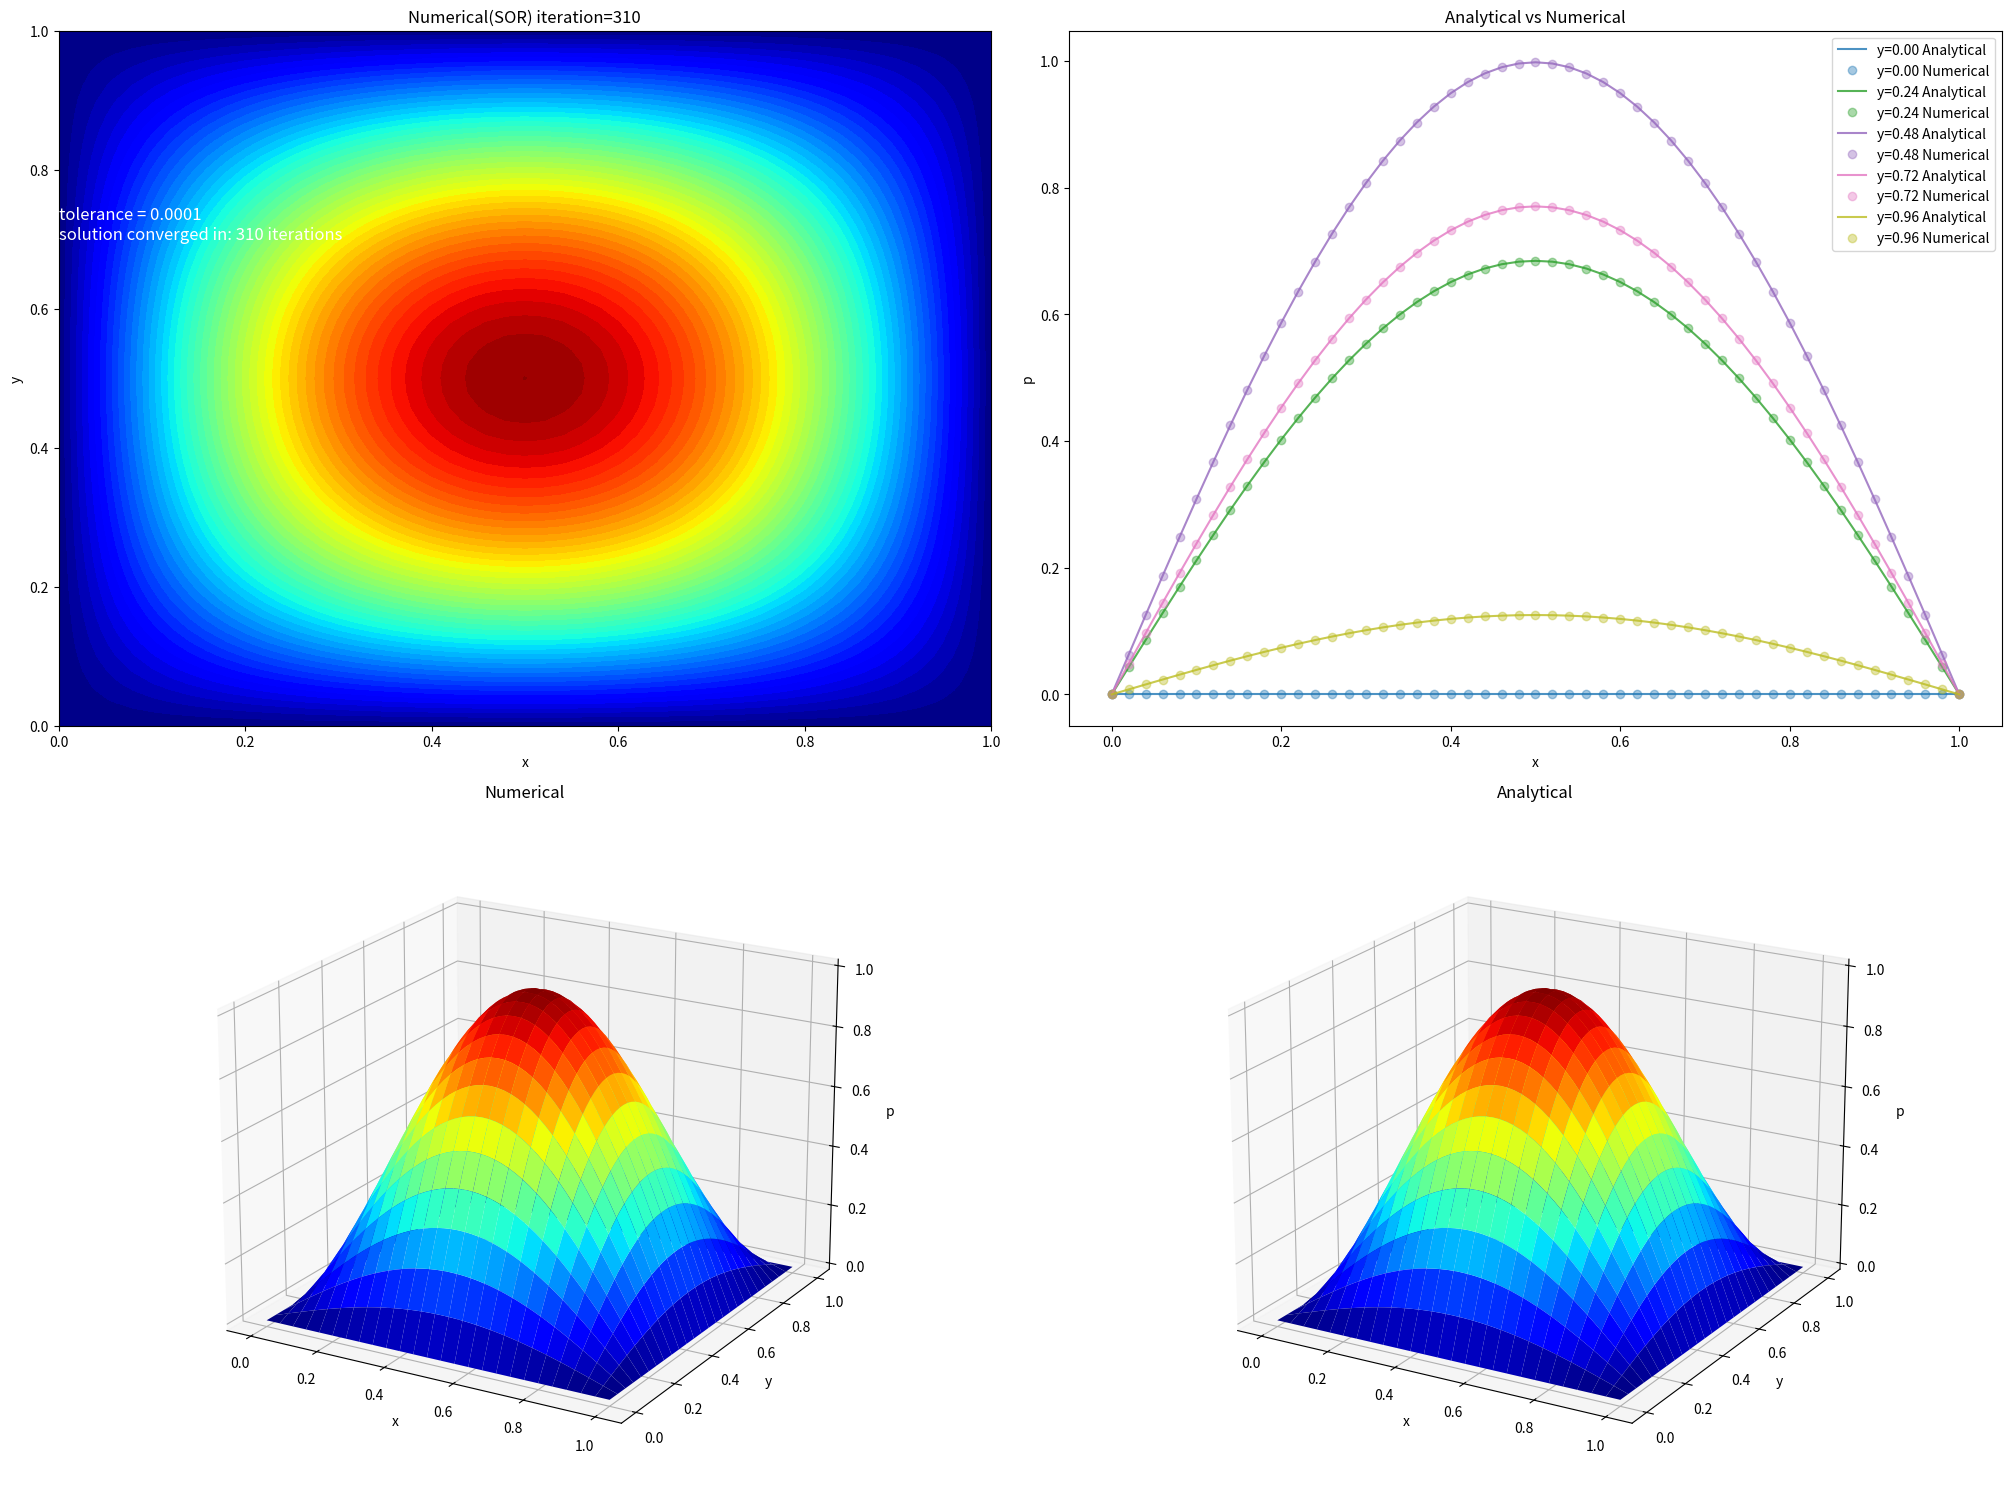

Source code (Python):
import numpy as np
import matplotlib.pyplot as plt
import matplotlib.animation as animation
from matplotlib import cm


#---------------------2D Poisson Equation-------------------#
#               d^2p/dx^2 + d^2u/dy^2 = f(x,y)              #

#define domain
Lx=1
Ly=1
nx=51
ny=51
x=np.linspace(0,Lx,nx)
dx=x[1]-x[0]
y=np.linspace(0,Ly,ny)
dy=y[1]-y[0]

X,Y=np.meshgrid(x,y)

#set up
p=np.zeros([ny,nx])
p_a=np.zeros([ny,nx])
su=np.zeros([ny,nx])
f=np.zeros([ny,nx])

#--------------------------analytical soluation---------------------------#
analytical=lambda x,y: np.sin(np.pi*x)*np.sin(np.pi*y)
p_a=analytical(X,Y)

#-------------------------------source term-------------------------------#
source=lambda x,y: -2*(np.pi**2)*np.sin(np.pi*x)*np.sin(np.pi*y)
f=source(X,Y)


#tolerance
beta=1.75
tol=1e-4
error=1e10
max_it=5000
it=0
while error>tol and it<max_it:
    p_k=p.copy()
    #Boundary condtion
    p[:,-1]=0 #right wall
    p[:,0]=0 #left wall
    p[0,:]=0 #bottom wall
    p[-1,:]=0 #top wall

    for i in range(1, nx-1):
        for j in range(1, ny-1):
            #jacobi iterative method
            #p[j, i] = 1.0 / 2.0 / (dx * dx + dy * dy) * (-dx * dx * dy * dy * f[j, i] + dy * dy * (p_k[j, i+1] + p_k[j, i-1])+ dx * dx * (p_k[j+1, i] + p_k[j-1, i]))
 
            #gauss-seidel iterative method
            #p[j, i] = 1.0 / 2.0 / (dx * dx + dy * dy) * (-dx * dx * dy * dy * f[j, i] + dy * dy * (p[j, i+1] + p[j, i-1])+ dx * dx * (p[j+1, i] + p[j-1, i]))

            #SOR
            p[j, i] = beta*1.0 / 2.0 / (dx * dx + dy * dy) * (-dx * dx * dy * dy * f[j, i] + dy * dy * (p[j, i+1] + p[j, i-1])+ dx * dx * (p[j+1, i] + p[j-1, i])) +(1-beta)*p_k[j,i]

    diff = p - p_k #difference between current and previous iteration
    error = np.linalg.norm(diff, 2) #l2 norm of the difference
    it+=1

if it==max_it:
    m=f"tolerance = {tol} \nsoluation did not converge in:{it} iterations \nerror={error}"
else:
    m=f"tolerance = {tol} \nsolution converged in: {it} iterations"


#plotting 
fig=plt.figure("2D Poisson", figsize=(20,15),constrained_layout=True)
ax1=fig.add_subplot(2,2,1)
ax2=fig.add_subplot(2,2,2)
ax3=fig.add_subplot(2,2,3,projection='3d')
ax4=fig.add_subplot(2,2,4,projection='3d')

ax1.contourf(X,Y,p,levels=50,cmap="jet")
ax1.text(0.0, 0.7,m,fontsize=12,color='w', transform=ax1.transAxes)
ax1.set_title(f"Numerical(SOR) iteration={it}")
ax1.set_xlabel("x")
ax1.set_ylabel("y")

ax3.plot_surface(X,Y,p,cmap="jet")
ax3.view_init(elev=20, azim=300)
ax3.set_xlabel("x")
ax3.set_ylabel("y")
ax3.set_zlabel("p")
ax3.set_title("Numerical")

ax4.plot_surface(X,Y,p_a,cmap="jet")
ax4.view_init(elev=20, azim=300)
ax4.set_xlabel("x")
ax4.set_ylabel("y")
ax4.set_zlabel("p")
ax4.set_title("Analytical")



for i in range(0,len(y),12):
    color = f"C{i%10}"
    ax2.plot(x, p[i], '-', alpha=0.8, color=color, label=f"y={y[i]:.2f} Analytical")
    ax2.plot(x, p_a[i], 'o', alpha=0.4, color=color,label=f"y={y[i]:.2f} Numerical")
    ax2.set_xlabel("x")
    ax2.set_ylabel("p")
    ax2.set_title("Analytical vs Numerical")
    ax2.legend()
plt.show()
